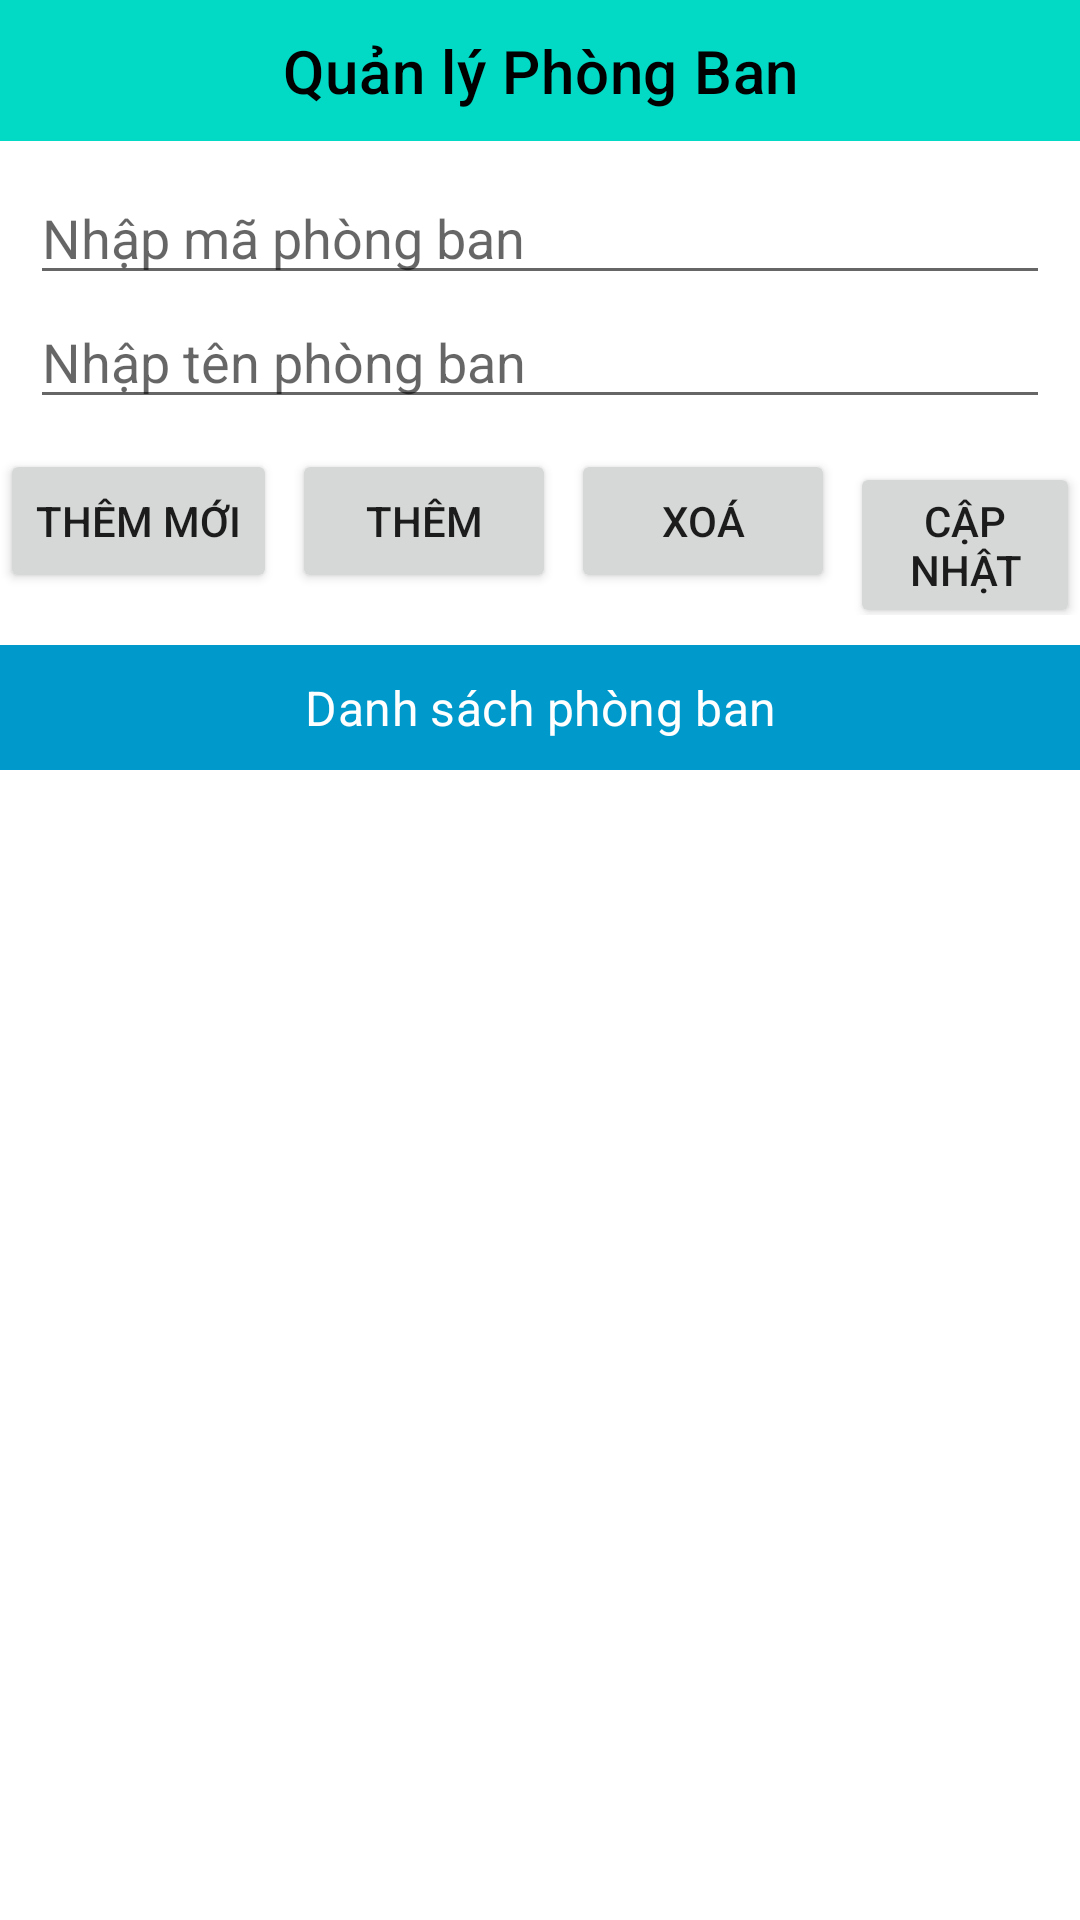

Reconstruct the res/layout file that produces this screen, plus the resources it refers to.
<!-- AndroidManifest.xml: application theme Theme.OnThucHanhSQLite -->
<!-- res/layout/activity_q_l_phong_ban.xml -->
<?xml version="1.0" encoding="utf-8"?>
<androidx.constraintlayout.widget.ConstraintLayout xmlns:android="http://schemas.android.com/apk/res/android"
    xmlns:app="http://schemas.android.com/apk/res-auto"
    xmlns:tools="http://schemas.android.com/tools"
    android:layout_width="match_parent"
    android:layout_height="match_parent"
    tools:context=".QLPhongBanActivity">

    <TextView
        android:id="@+id/textView"
        android:layout_width="match_parent"
        android:layout_height="wrap_content"
        android:background="@color/teal_200"
        android:gravity="center_horizontal"
        android:padding="10dp"
        android:text="Quản lý Phòng Ban"
        android:textAppearance="@style/TextAppearance.MaterialComponents.Headline6"
        android:textColor="@color/black"
        app:layout_constraintEnd_toEndOf="parent"
        app:layout_constraintStart_toStartOf="parent"
        app:layout_constraintTop_toTopOf="parent" />

    <EditText
        android:id="@+id/etMaNV"
        android:layout_width="match_parent"
        android:layout_height="wrap_content"
        android:layout_marginStart="10dp"
        android:layout_marginTop="10dp"
        android:layout_marginEnd="10dp"
        android:hint="Nhập mã phòng ban"
        android:inputType="text"
        app:layout_constraintEnd_toEndOf="parent"
        app:layout_constraintStart_toStartOf="parent"
        app:layout_constraintTop_toBottomOf="@+id/textView" />

    <EditText
        android:id="@+id/etTenNV"
        android:layout_width="0dp"
        android:layout_height="wrap_content"
        android:hint="Nhập tên phòng ban"
        app:layout_constraintEnd_toEndOf="@+id/etMaNV"
        app:layout_constraintStart_toStartOf="@+id/etMaNV"
        app:layout_constraintTop_toBottomOf="@+id/etMaNV" />

    <LinearLayout
        android:id="@+id/linearLayout"
        android:layout_width="match_parent"
        android:layout_height="wrap_content"
        android:layout_marginTop="10dp"
        android:gravity="center_horizontal"
        android:orientation="horizontal"
        app:layout_constraintEnd_toEndOf="parent"
        app:layout_constraintStart_toStartOf="parent"
        app:layout_constraintTop_toBottomOf="@+id/etTenNV">

        <Button
            android:id="@+id/btnThemMoi"
            android:layout_width="wrap_content"
            android:layout_height="wrap_content"
            android:onClick="themMoi"
            android:text="Thêm Mới" />

        <Button
            android:id="@+id/btnThemNV"
            android:layout_width="wrap_content"
            android:layout_height="wrap_content"
            android:layout_marginStart="5dp"
            android:onClick="themPhongBan"
            android:text="Thêm" />

        <Button
            android:id="@+id/btnXoaNV"
            android:layout_width="wrap_content"
            android:layout_height="wrap_content"
            android:layout_marginStart="5dp"
            android:onClick="xoaPhongBan"
            android:text="Xoá" />

        <Button
            android:id="@+id/btnCapNhatNV"
            android:layout_width="wrap_content"
            android:layout_height="wrap_content"
            android:layout_marginStart="5dp"
            android:onClick="capNhatPhongBan"
            android:text="Cập nhật" />
    </LinearLayout>

    <TextView
        android:id="@+id/textView2"
        android:layout_width="match_parent"
        android:layout_height="wrap_content"
        android:layout_marginTop="10dp"
        android:background="@android:color/holo_blue_dark"
        android:gravity="center_horizontal"
        android:padding="10dp"
        android:text="Danh sách phòng ban"
        android:textAppearance="@style/TextAppearance.MaterialComponents.Subtitle1"
        android:textColor="@color/white"
        app:layout_constraintEnd_toEndOf="parent"
        app:layout_constraintStart_toStartOf="parent"
        app:layout_constraintTop_toBottomOf="@+id/linearLayout" />

    <ListView
        android:id="@+id/lvNhanVien"
        android:layout_width="match_parent"
        android:layout_height="wrap_content"
        android:clickable="false"
        android:descendantFocusability="blocksDescendants"
        app:layout_constraintEnd_toEndOf="parent"
        app:layout_constraintStart_toStartOf="parent"
        app:layout_constraintTop_toBottomOf="@+id/textView2"
        tools:listitem="@android:layout/simple_list_item_1" />
</androidx.constraintlayout.widget.ConstraintLayout>
<!-- resources referenced by this layout -->
<resources>
  <style name="Theme.OnThucHanhSQLite" parent="Theme.MaterialComponents.DayNight.DarkActionBar">
          
          <item name="colorPrimary">@color/purple_500</item>
          <item name="colorPrimaryVariant">@color/purple_700</item>
          <item name="colorOnPrimary">@color/white</item>
          
          <item name="colorSecondary">@color/teal_200</item>
          <item name="colorSecondaryVariant">@color/teal_700</item>
          <item name="colorOnSecondary">@color/black</item>
          
          <item name="android:statusBarColor" tools:targetApi="l">?attr/colorPrimaryVariant</item>
          
      </style>
  <!-- not gathered from this repository: default colours our renderer supplied (Android Studio template values) -->
  <color name="purple_500">#FF6200EE</color>
  <color name="purple_700">#FF3700B3</color>
  <color name="teal_200">#FF03DAC5</color>
  <color name="teal_700">#FF018786</color>
  <color name="black">#FF000000</color>
  <color name="white">#FFFFFFFF</color>
</resources>
